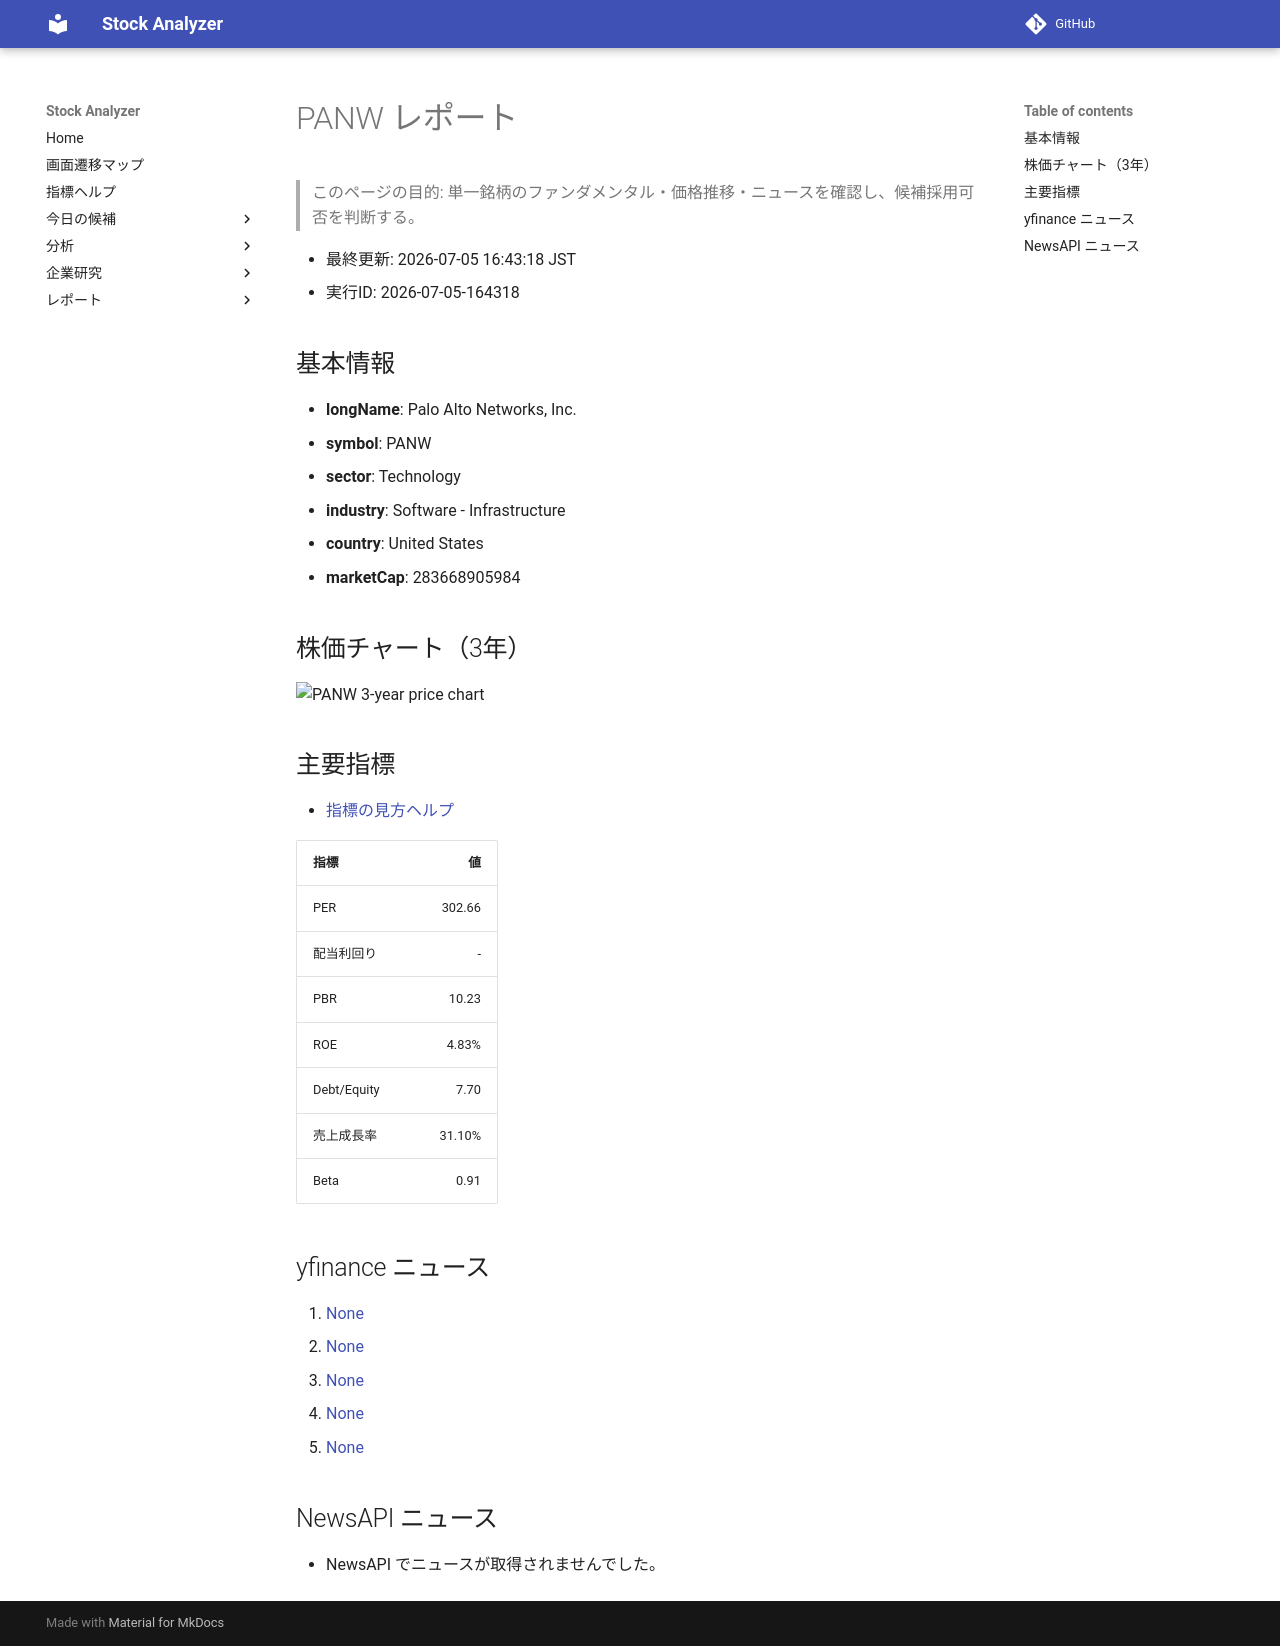

repository: Yumi-note/Making-APP · page: reports/2026-07-05/164318/PANW/index.html · generator: mkdocs

# PANW レポート

> このページの目的: 単一銘柄のファンダメンタル・価格推移・ニュースを確認し、候補採用可否を判断する。

- 最終更新: 2026-07-05 16:43:18 JST
- 実行ID: 2026-07-05-164318

## 基本情報

- **longName**: Palo Alto Networks, Inc.
- **symbol**: PANW
- **sector**: Technology
- **industry**: Software - Infrastructure
- **country**: United States
- **marketCap**: 283668905984

## 株価チャート（3年）

![PANW 3-year price chart](PANW_3y.png)

## 主要指標

- [指標の見方ヘルプ](../../../../indicators.md)

| 指標 | 値 |
|---|---:|
| PER | 302.66 |
| 配当利回り | - |
| PBR | 10.23 |
| ROE | 4.83% |
| Debt/Equity | 7.70 |
| 売上成長率 | 31.10% |
| Beta | 0.91 |

## yfinance ニュース

1. [None](None)
2. [None](None)
3. [None](None)
4. [None](None)
5. [None](None)

## NewsAPI ニュース

- NewsAPI でニュースが取得されませんでした。
